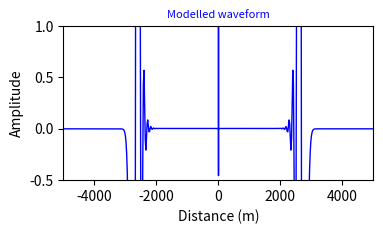

The matplotlib source for this figure:
#!/usr/bin/env python
# coding: utf-8

# In[305]:


# This code solves the one-dimensional (1-D) acoustic wave equation using the finite difference method

# The acoustic wave equation is defined as: d2U/dt2 = 1/v/v* d2U/dx2 + S(t,x0)
# where U is the wavefield, v is velocity of the model, t is time, x is lateral distance,
# and S(x0) is the source signature at location x0, which is this modelling is Ricker wavelet

# The finite difference discretization of the 1-D acoustic wave equation is as follows:
# (U(t2,x1)-2U(t1,x1)+u(t0,x1)) / (dt*dt) = 1/v/v * (U(t1,x2)-2*U(t1,x1)+U(t1,x0)) / (dx*dx)
# In this modelling, I assume the velocity is homogeneous, which means v is a constant value


# In[331]:


import numpy as np
import matplotlib.pyplot as plt
import math


# In[337]:


X = 10000 # The size of the 1-D model, unit: meter
v = 3000 # The acoustic velocity of the 1-D model, unit: meter/second
T = 1 # The maximum modelling time
dx = 20.0  # Grid spacing for discretize the 1-D model, unit: meter
dt = 0.002 # Time step for modelling, unit: second
fm = 10.0  # Main frequency of the Ricker wavelet
Xs = X/2   # Location of source wavelt


# In[338]:


Nx = int(X//dx)
Nt = int(T//dt)+1
print("The model is discretized in", Nx, "grids")
print("The total modelling time step is", Nt)


# In[339]:


Rs = np.zeros((Nt), dtype=float)  


# In[340]:


# define Ricker wavelet
pi = 3.141592653589793
t = np.linspace(0, (Nt-1)*dt, Nt)
                
for it in range(0,Nt):
    Rs[it]=(1.0-2.0*(pi*fm*(t[it]-0.1))**2)*math.exp(-1*(pi*fm*(t[it]-0.1))**2)
    
# Plot the Ricker wavelet
plt.figure(num=1,figsize=(4,2),dpi=600)
plt.plot(t,Rs,color='blue',linewidth=1.0,linestyle='-')

# set parameter for figure plot
plt.xlim(0,0.25)
plt.ylim(-0.5,1)
plt.xlabel('Time (s)')
plt.ylabel('Amplitude')
ax=plt.gca()
ax.set_title('Ricker wavelet (fd=20Hz)',fontsize=8,color='b')
plt.show()


# In[341]:


v2t2_dx2 = v*v*dt*dt/dx/dx
x = np.linspace(0, (Nx-1)*dx, Nx) - (X/2)
ixs = int(Xs/dx)

# Define the array for waveform value at time step 2,1 and 0
U2 = np.zeros((Nx), dtype=float)
U1 = np.zeros((Nx), dtype=float)
U0 = np.zeros((Nx), dtype=float)

# finite difference solver
for it in range(0,Nt):
    for ix in range(1,Nx-2):
        U2[ix] = 2.0*U1[ix] - U0[ix] + v2t2_dx2 * (U1[ix+1] -2.0*U1[ix] + U1[ix-1]) 
        if ix == ixs:
            U2[ixs] = U2[ixs] + Rs[it]
    for ix in range(0,Nx):
        U0[ix] = U1[ix]
        U1[ix] = U2[ix]
     
    
# Plot the waveform
plt.figure(num=1,figsize=(4,2),dpi=600)
plt.plot(x,U2,color='blue',linewidth=1.0,linestyle='-')

# set parameter for figure plot
plt.xlim(-1*X/2,X/2)
#plt.ylim(-0.5,1)
plt.xlabel('Distance (m)')
plt.ylabel('Amplitude')
ax=plt.gca()
ax.set_title('Modelled waveform',fontsize=8,color='b')
plt.show()   




